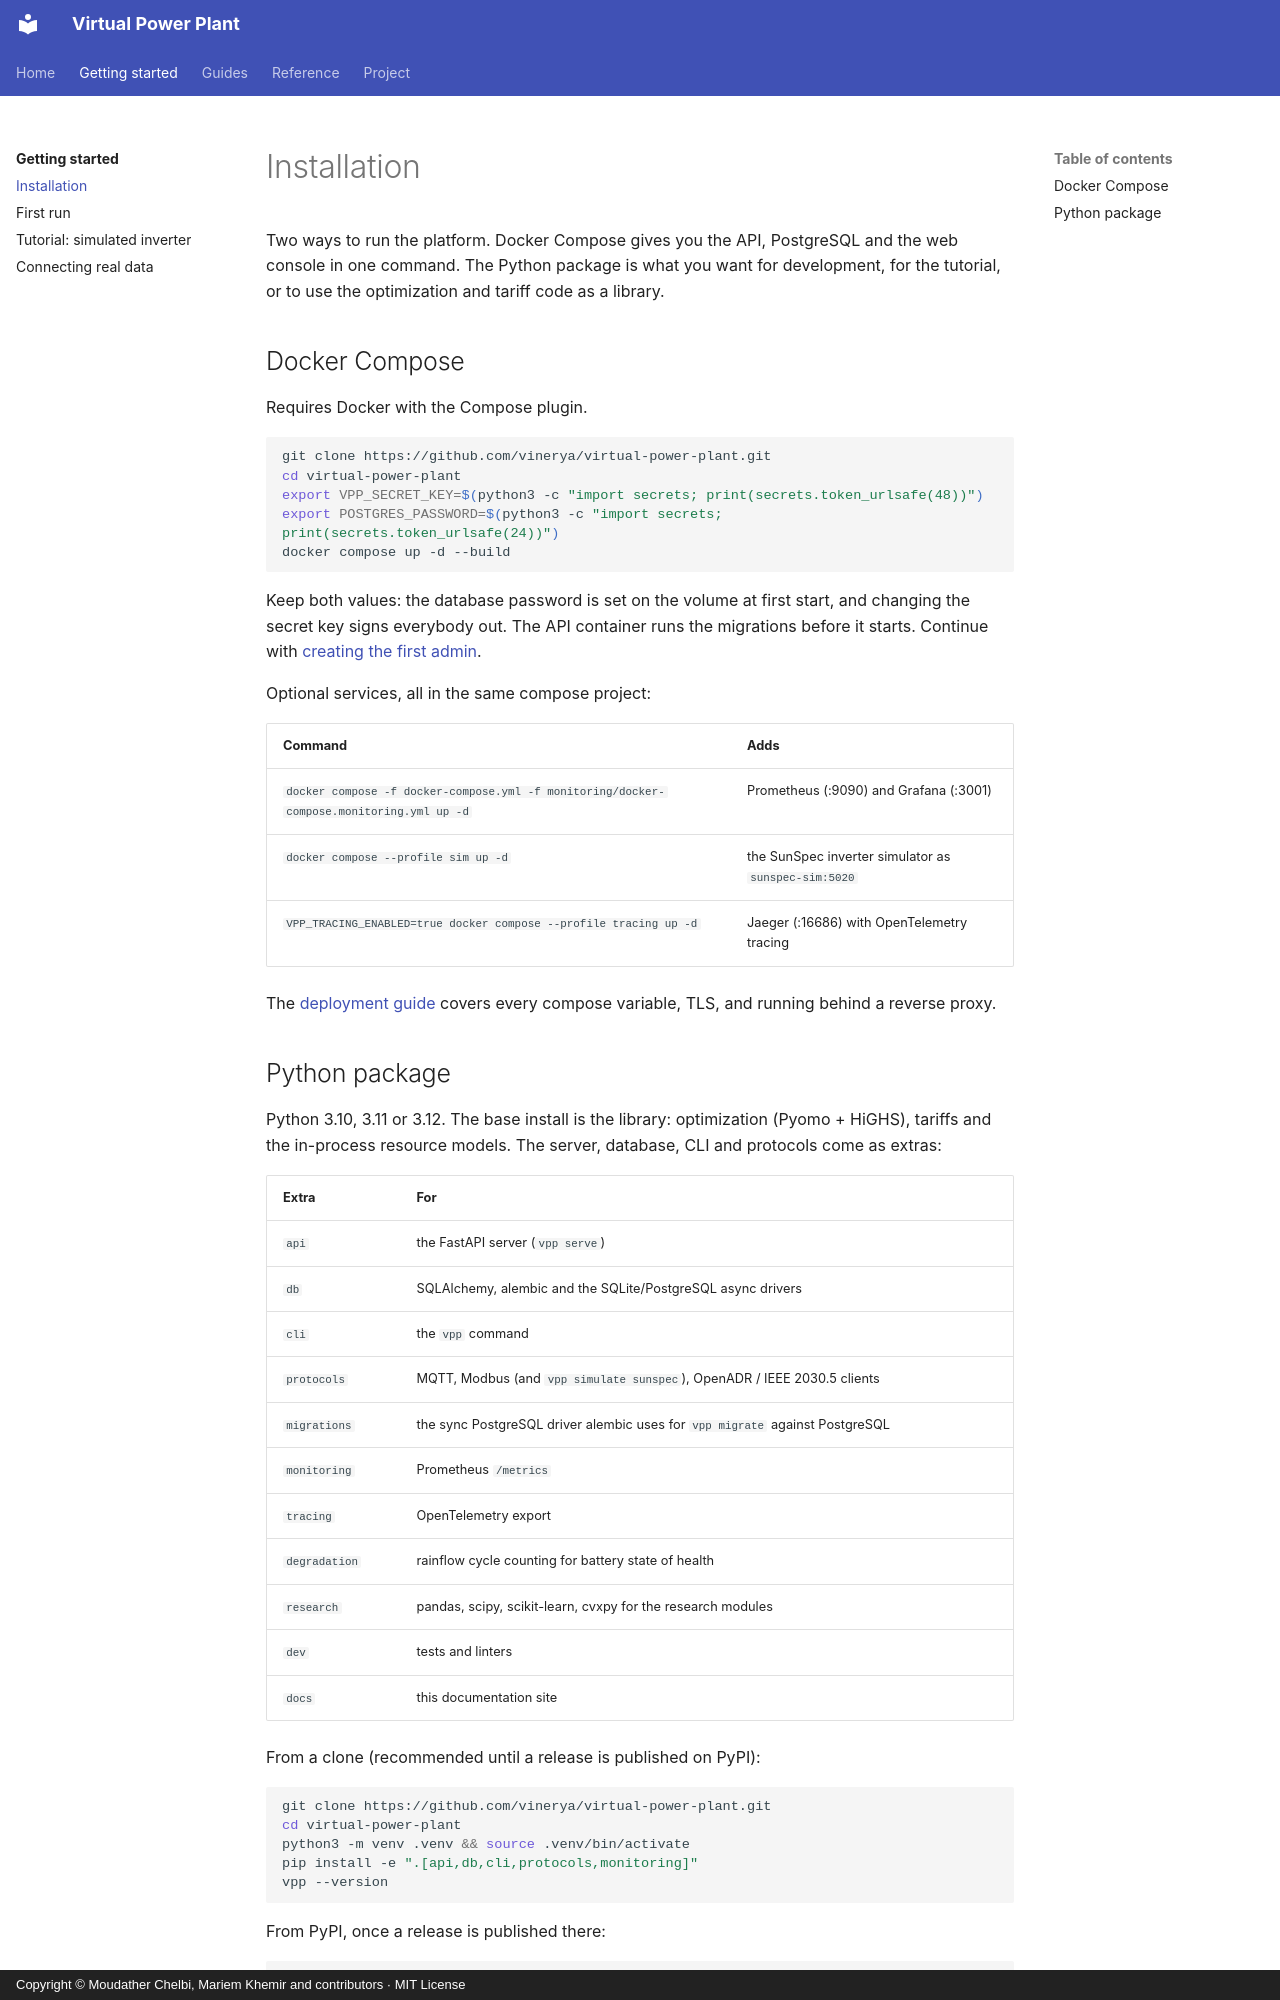

repository: vinerya/virtual-power-plant · page: getting-started/installation/index.html · generator: mkdocs · copyright: Copyright © Moudather Chelbi, Mariem Khemir and contributors · MIT License

# Installation

Two ways to run the platform. Docker Compose gives you the API, PostgreSQL
and the web console in one command. The Python package is what you want
for development, for the tutorial, or to use the optimization and tariff
code as a library.

## Docker Compose

Requires Docker with the Compose plugin.

```bash
git clone https://github.com/vinerya/virtual-power-plant.git
cd virtual-power-plant
export VPP_SECRET_KEY=$(python3 -c "import secrets; print(secrets.token_urlsafe(48))")
export POSTGRES_PASSWORD=$(python3 -c "import secrets; print(secrets.token_urlsafe(24))")
docker compose up -d --build
```

Keep both values: the database password is set on the volume at first
start, and changing the secret key signs everybody out. The API container
runs the migrations before it starts. Continue with
[creating the first admin](first-run.md#with-docker-compose).

Optional services, all in the same compose project:

| Command | Adds |
|---|---|
| `docker compose -f docker-compose.yml -f monitoring/docker-compose.monitoring.yml up -d` | Prometheus (:9090) and Grafana (:3001) |
| `docker compose --profile sim up -d` | the SunSpec inverter simulator as `sunspec-sim:5020` |
| `VPP_TRACING_ENABLED=true docker compose --profile tracing up -d` | Jaeger (:16686) with OpenTelemetry tracing |

The [deployment guide](../deployment.md) covers every compose variable,
TLS, and running behind a reverse proxy.
